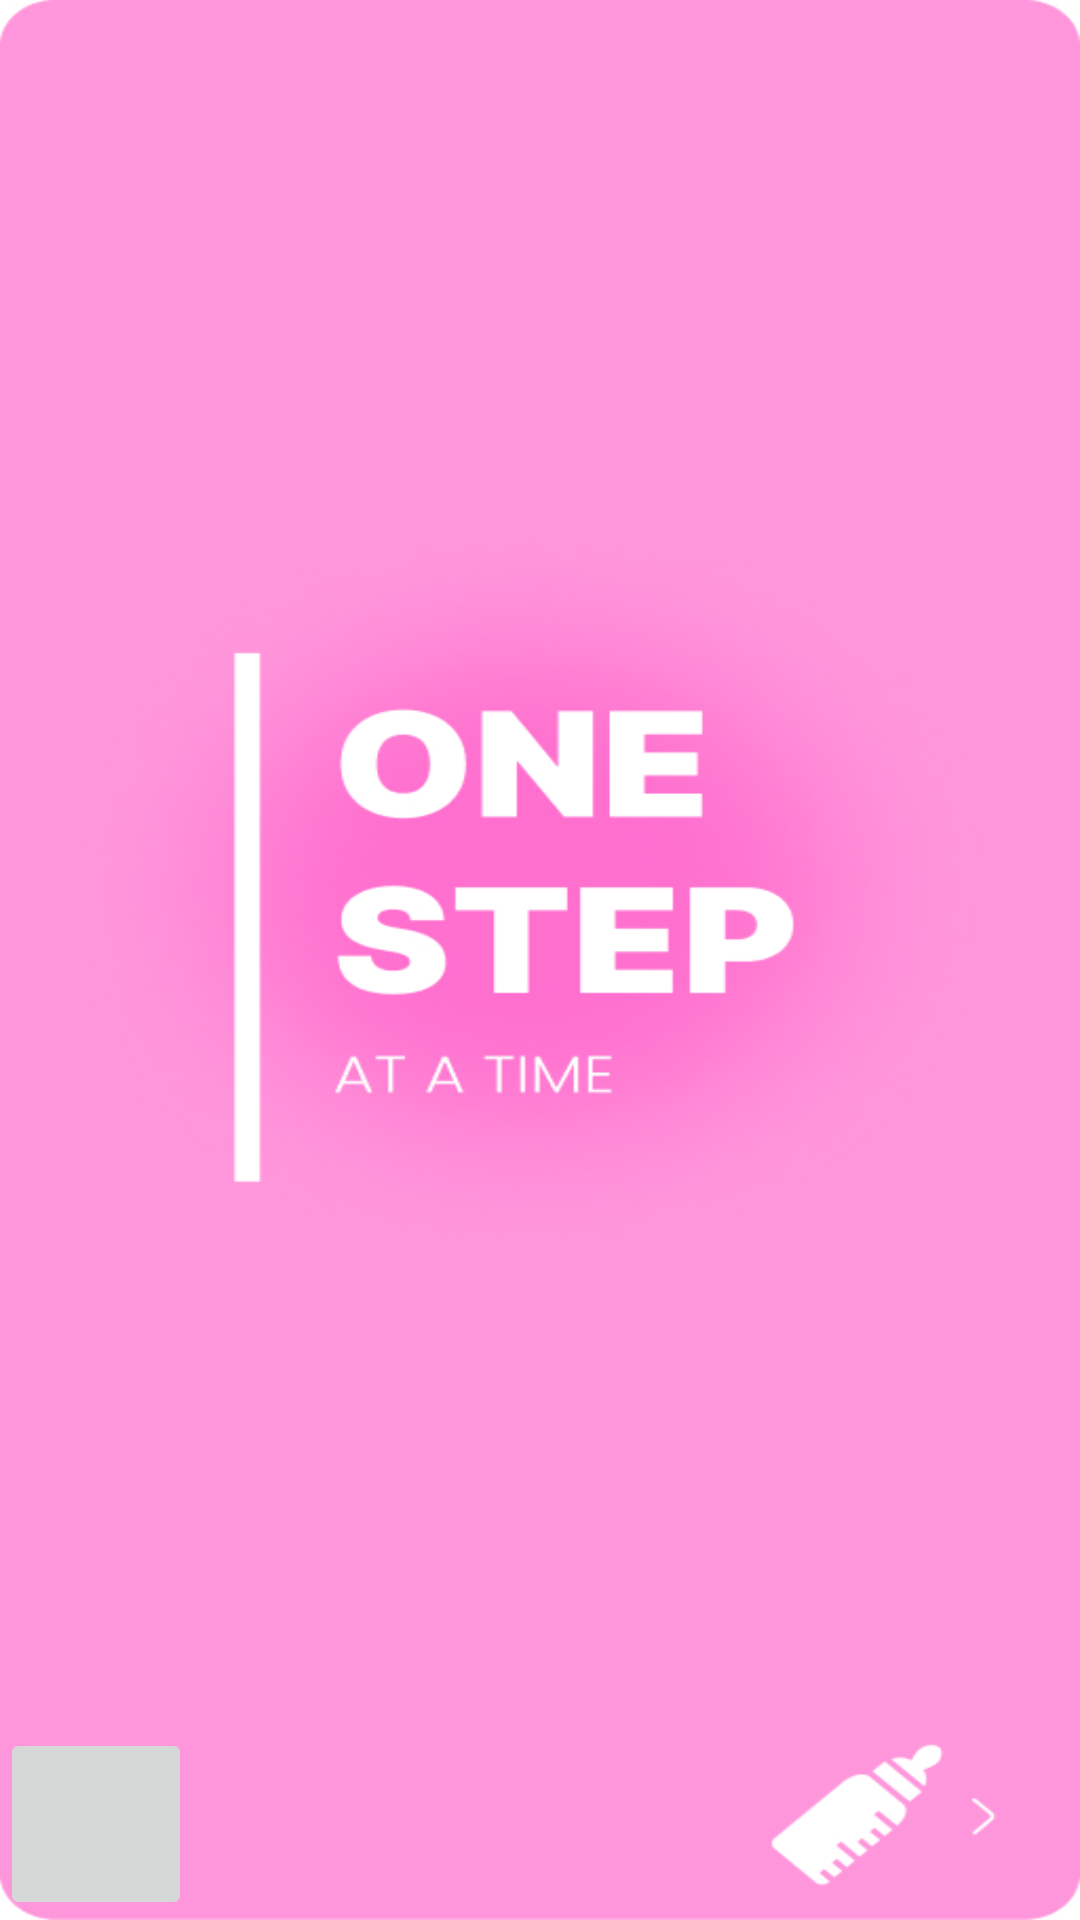

Produce the Android XML layout that renders to this screen, including the resource entries it uses.
<!-- AndroidManifest.xml: application theme Theme.MaternalHealth -->
<!-- res/layout/activity_one_step.xml -->
<?xml version="1.0" encoding="utf-8"?>
<androidx.constraintlayout.widget.ConstraintLayout xmlns:android="http://schemas.android.com/apk/res/android"
    xmlns:app="http://schemas.android.com/apk/res-auto"
    xmlns:tools="http://schemas.android.com/tools"
    android:layout_width="match_parent"
    android:layout_height="match_parent"
    tools:context=".OneStepActivity"
    android:background="@drawable/splash">


    <ImageButton
        android:id="@+id/one_step"
        android:layout_width="64dp"
        android:layout_height="64dp"
        app:layout_constraintBottom_toBottomOf="parent"
        app:srcCompat="@drawable/ic_baseline_arrow_forward_ios_24"
        tools:layout_editor_absoluteX="360dp"
        tools:ignore="MissingConstraints" />
</androidx.constraintlayout.widget.ConstraintLayout>
<!-- resources referenced by this layout -->
<resources>
  <!-- drawable splash: jpg bitmap (drawable, 87358 bytes) -->
  <style name="Theme.MaternalHealth" parent="Theme.AppCompat.Light.NoActionBar">
          
  
          <item name="colorPrimary">@color/pink</item>
          <item name="colorPrimaryVariant">@color/black</item>
          <item name="colorOnPrimary">@color/white</item>
          
          <item name="colorSecondary">@color/teal_200</item>
          <item name="colorSecondaryVariant">@color/teal_700</item>
          <item name="colorOnSecondary">@color/black</item>
          
          <item name="android:statusBarColor">@color/pink</item>
          
  
      </style>
  <color name="pink">#FF96DB</color>
  <color name="black">#FF000000</color>
  <color name="white">#FFFFFFFF</color>
  <color name="teal_200">#FF03DAC5</color>
  <color name="teal_700">#FF018786</color>
</resources>
